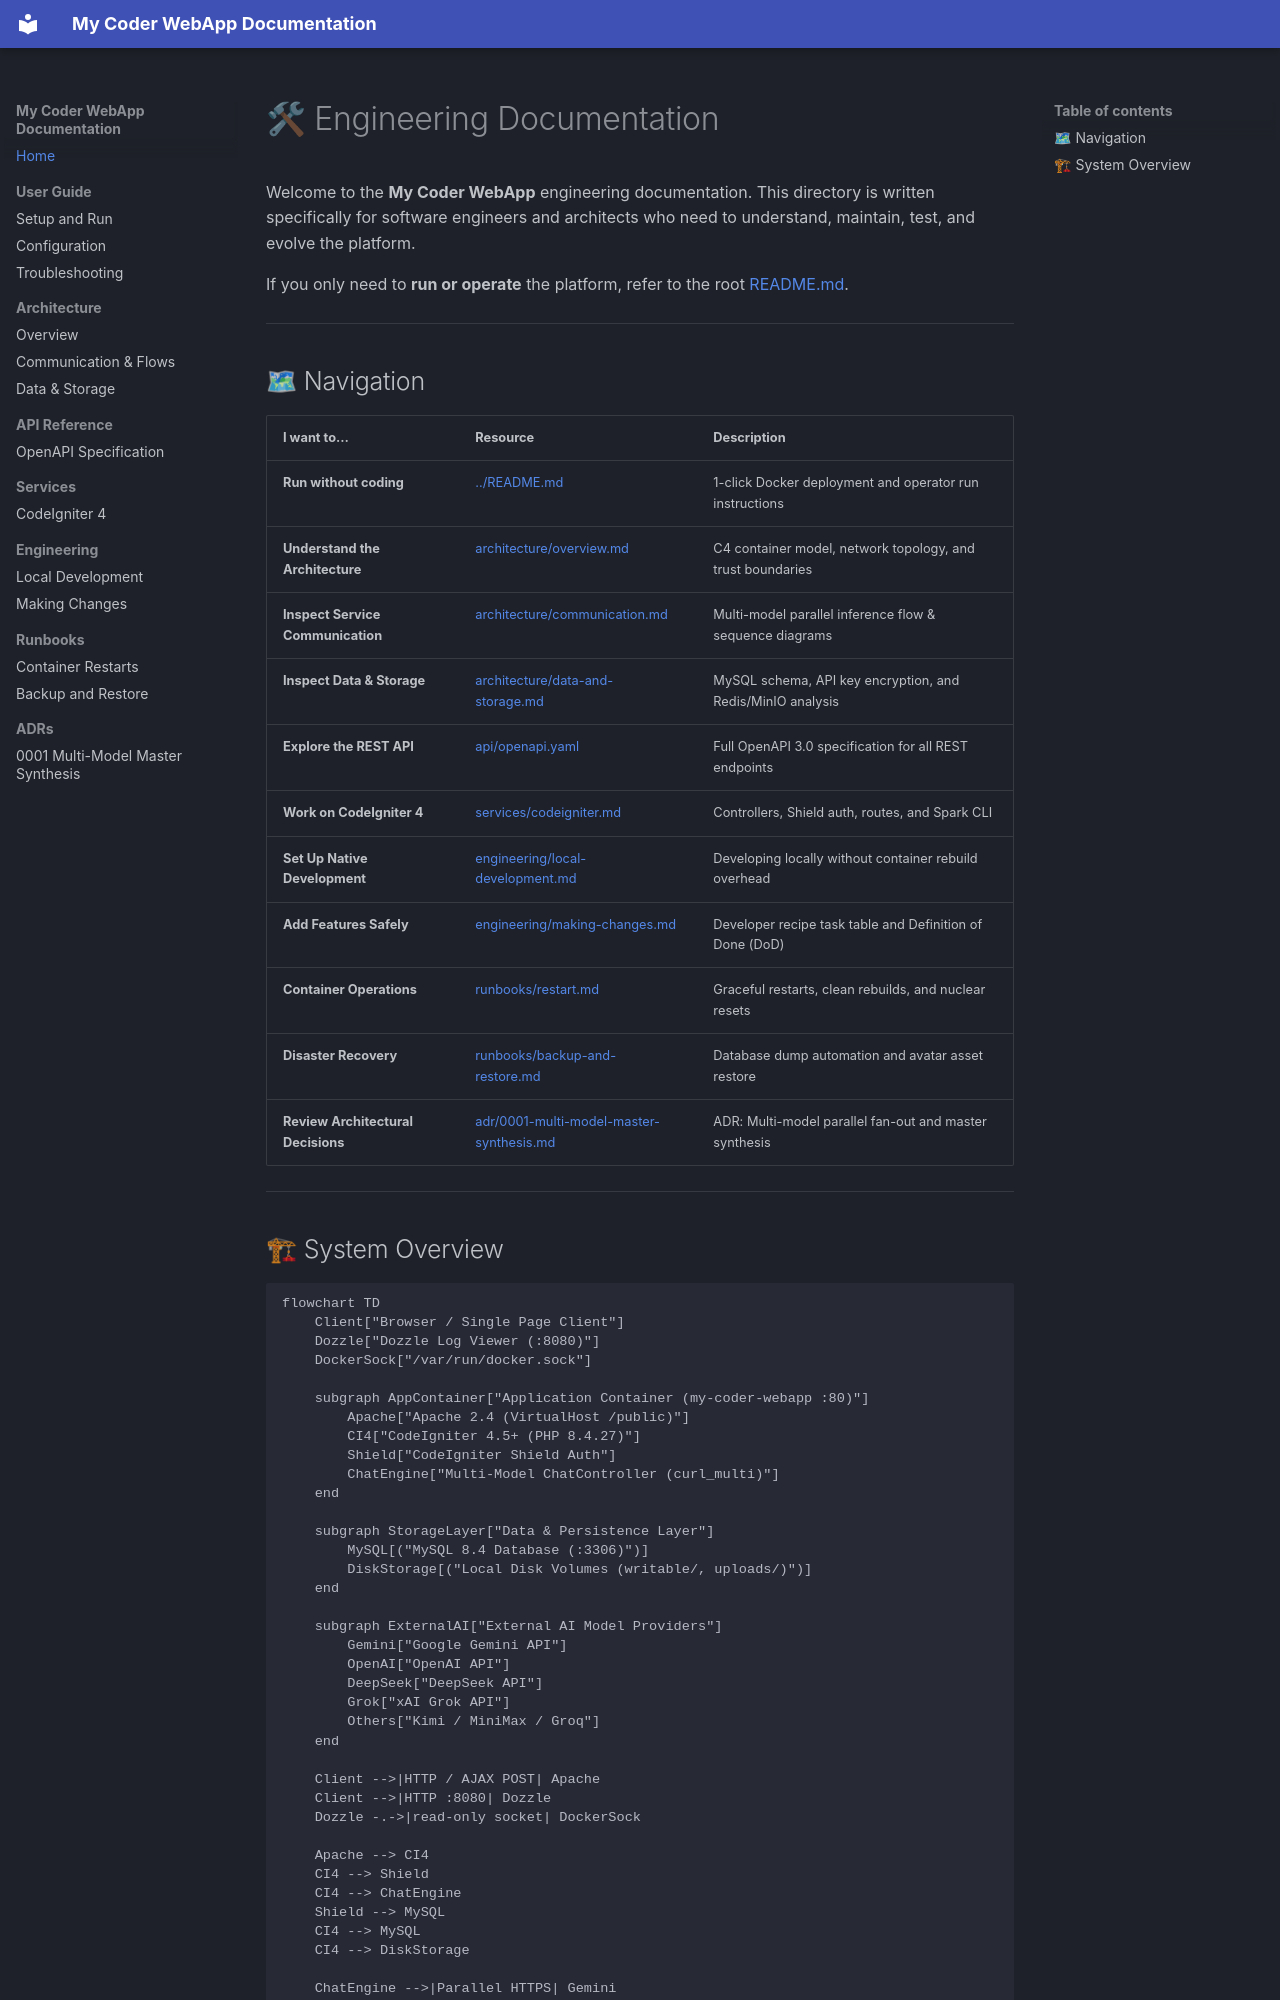

repository: Niccher/My-Coder-WebApp · page: index.html · generator: mkdocs

# 🛠 Engineering Documentation

Welcome to the **My Coder WebApp** engineering documentation. This directory is written specifically for software engineers and architects who need to understand, maintain, test, and evolve the platform.

If you only need to **run or operate** the platform, refer to the root [README.md](../README.md).

---

## 🗺 Navigation

| I want to… | Resource | Description |
|---|---|---|
| **Run without coding** | [../README.md](../README.md) | 1-click Docker deployment and operator run instructions |
| **Understand the Architecture** | [architecture/overview.md](architecture/overview.md) | C4 container model, network topology, and trust boundaries |
| **Inspect Service Communication** | [architecture/communication.md](architecture/communication.md) | Multi-model parallel inference flow & sequence diagrams |
| **Inspect Data & Storage** | [architecture/data-and-storage.md](architecture/data-and-storage.md) | MySQL schema, API key encryption, and Redis/MinIO analysis |
| **Explore the REST API** | [api/openapi.yaml](api/openapi.yaml) | Full OpenAPI 3.0 specification for all REST endpoints |
| **Work on CodeIgniter 4** | [services/codeigniter.md](services/codeigniter.md) | Controllers, Shield auth, routes, and Spark CLI |
| **Set Up Native Development** | [engineering/local-development.md](engineering/local-development.md) | Developing locally without container rebuild overhead |
| **Add Features Safely** | [engineering/making-changes.md](engineering/making-changes.md) | Developer recipe task table and Definition of Done (DoD) |
| **Container Operations** | [runbooks/restart.md](runbooks/restart.md) | Graceful restarts, clean rebuilds, and nuclear resets |
| **Disaster Recovery** | [runbooks/backup-and-restore.md](runbooks/backup-and-restore.md) | Database dump automation and avatar asset restore |
| **Review Architectural Decisions** | [adr/0001-multi-model-master-synthesis.md](adr/0001-multi-model-master-synthesis.md) | ADR: Multi-model parallel fan-out and master synthesis |

---
